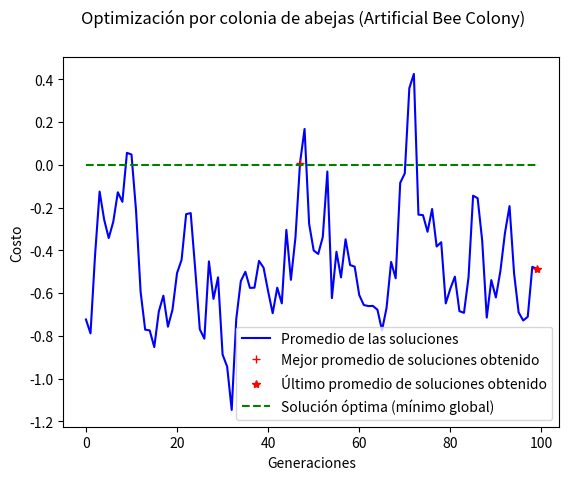

Write Python code to recreate this figure.
#!/usr/bin/env python
# ALGORITMO ABC (ARTIFICIAL BEE COLONY) PARA OPTIMIZACIÓN
import numpy as np
from random import random
from matplotlib import pyplot as plt

def fitness(x):
    """Función benchmark (absolute)"""
    return np.abs(x)

def generate_matrix(min: float, max: float, sol: int, dim: int):
    """Genera la matriz de solucionesXdimensiones"""
    x = np.zeros(shape=(sol, dim))
    offset = abs(min) + abs(max)
    for i in range(sol):
        for j in range(dim - 1):
            x[i, j] = ((random() * 100) % offset) + min
    return x

# Parámetros del ABC
min = -10
max = 10
pop_size = 50
gen = 100
dim = 2
# Límite de estancamiento generacional
L = 5
# Forager population size (Tamaño de la población de abejas obreras)
fps = int(pop_size * (2 / 3))
# Onlooker population size (Tamaño de la poblacińo de abejas espectadoras)
ops = pop_size - fps
# Matriz de población de hormigas obreras (filas: soluciones, col1: abeja, 
# col2: estancamiento de la abeja)
fp = generate_matrix(min, max, pop_size, dim)

# Mejor abeja obrera de cada generación
best_fp = 0
# Array en el que se almacena el promedio de soluciones de cada generación con
# la intención de graficarlas al final de la ejecución
gen_mean = []
best_mean = max
best_gen = 0

# Impresión de datos iniciales en la terminal
print("Datos iniciales:")
print(f"Espacio de búsqueda: [{min}, {max}]")
print(f"Tamaño de la población: {pop_size}")
print(f"Cantidad de generaciones: {gen}")
print(f"Cantidad de dimensiones (características x): {dim - 1}")
print(f"Tamaño de la población de abejas obreras (forager bees): {fps}")
print(f"Tamaño de la población de abejas espectadoras (onlooker bees): {ops}")

for g in range(gen):
    # Abejas obreras
    for i in range(fps):
        # Posición de la abeja obrera distinta a la actual
        k = int(random() * 100) % fps
        while k == i:
            k = int(random() * 100) % fps
        # Factor de combinación aleatorio (de entre -1 a 1)
        r = -1 + (random() * 100) % 2
        v = fp[i, 0] + r * (fp[i, 0] - fp[k, 0])
        if fitness(v) < fitness(fp[i, 0]):
            fp[i, :] = np.array([ v, 0 ])
        else:
            fp[i, 1] += 1
        # Se guarda el índice de la mejor abeja obrera para que después sea
        # analizado su fitness por la abeja espectadora
        if fitness(fp[i, 0]) < fitness(fp[best_fp, 0]):
            best_fp = i

    # Abejas espectadoras
    for i in range(ops):
        # Posición de la abeja espectadora distinta a la actual
        k = int(random() * 100) % ops
        while k == i:
            k = int(random() * 100) % ops
        # Factor de combinación aleatorio (de entre -1 a 1)
        r = -1 + (random() * 100) % 2
        v = fp[best_fp, 0] + r * (fp[best_fp, 0] - fp[k, 0])
        if fitness(v) < fitness(fp[best_fp, 0]):
            fp[best_fp, :] = np.array([ v, 0 ])
        else:
            fp[best_fp, 1] += 1

    # Abeja reconocedora
    for i in range(fps):
        if fp[i, 1] > L:
            offset = abs(min) + abs(max)
            fp[i] = np.array([ ((random() * 100) % offset) + min, 0 ])
    gen_mean.append(np.mean(fp[:, 0]))
    if fitness(best_mean) > fitness(np.mean(fp[:, 0])):
        best_mean = np.mean(fp[:, 0])
        best_gen = g

# Impresión de resultados en pantalla
print(f"\nMejor resultado encontrado (media): {best_mean}")
print(f"Encontrado en la generación: {best_gen}")
print(f"Último resultado encontrado (media): {gen_mean[len(gen_mean) - 1]}")

# Graficación
fig = plt.figure()
ax = fig.add_subplot()
fig.suptitle("Optimización por colonia de abejas (Artificial Bee Colony)")
ax.set_xlabel("Generaciones")
ax.set_ylabel("Costo")
plt.plot(gen_mean, 'b-', label='Promedio de las soluciones')
plt.plot(best_gen, best_mean, 'r+', label='Mejor promedio de soluciones obtenido')
plt.plot(gen - 1, gen_mean[gen - 1], 'r*', label='Último promedio de soluciones obtenido')
plt.plot([ 0 for _ in range(gen) ], 'g--', label='Solución óptima (mínimo global)')
ax.legend()
plt.show()
